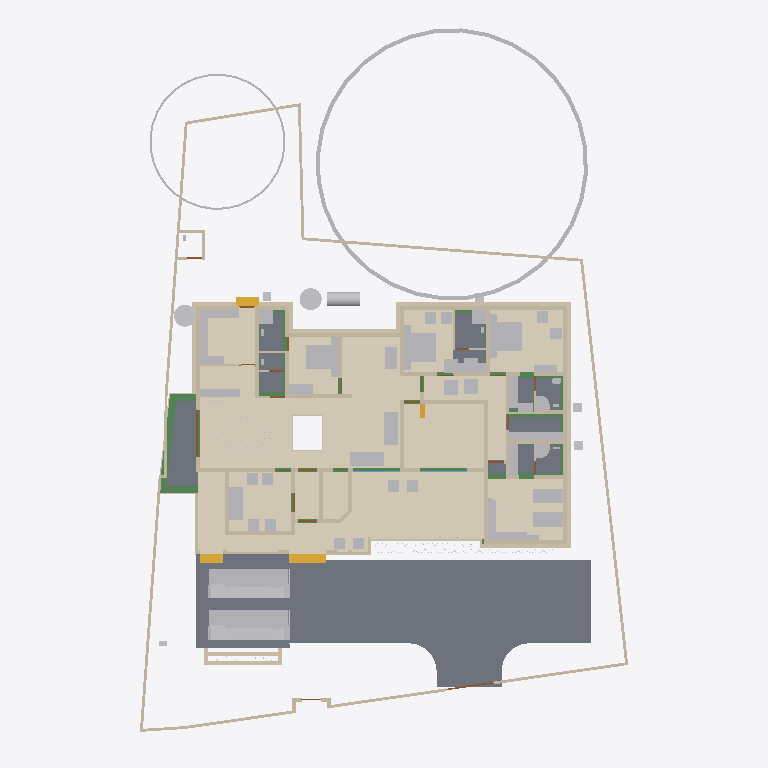
Plan cut of the same IFC building model at storey 'Footing' (level -0.87 m, cut at 0.53 m), seen from above with north up, elements coloured by IFC class: 90 walls (beige), 64 other elements (light grey), 21 beams (green), 12 doors (brown), 11 coverings (cream), 10 slabs (grey), 4 stair flights (yellow), 2 windows (light blue). Cut surfaces are drawn darker.
Extent 30.9 m × 45.0 m × 17.1 m (x, y, z). Storeys (7): Footing at -0.87 m; 00 at 0.00 m; GF at 0.45 m; GF Lintel at 2.55 m; FF at 3.45 m; GF-E at 3.45 m; FFtop at 5.70 m. Elements (787): 267 IfcWall, 192 IfcBeam, 61 IfcFurniture, 45 IfcColumn, 29 IfcGeographicElement, 29 IfcWindow, 27 IfcDoor, 22 IfcSlab, 18 IfcSanitaryTerminal, 16 IfcCovering, 12 IfcElectricAppliance, 11 IfcEarthworksFill.

HEADER;
FILE_DESCRIPTION(('ViewDefinition[DesignTransferView]'),'2;1');
FILE_NAME('Sreekesh.ifc','2025-06-17T12:35:46+05:30',(),(),'IfcOpenShell 0.8.3-alpha250612','Bonsai 0.8.3-alpha250612-94452b4','Nobody');
FILE_SCHEMA(('IFC4X3'));
ENDSEC;
DATA;
#1=IFCPROJECT('0aPvmvJuf5owphcfiKWAsN',$,'My Project',$,$,$,$,(#14,#26),#9);
#30=IFCSITE('3jTVXq97zE2OZTfzZH9iYT',$,'My Site',$,$,#53,$,$,$,$,$,$,$,$);
#211744=IFCSITE('2pH2ecD1v9bgK8psTEcl$_',$,'Site',$,$,#211760,#211754,$,$,$,$,$,$,$);
#36=IFCBUILDING('3Bt1MypEf4fuqFfshm9kTs',$,'My Building',$,$,#59,$,$,$,$,$,$);
#333137=IFCBUILDING('2u05Cn$TD6OPdaLJzvNsxO',$,'GFWall',$,$,#333157,$,$,$,$,$,$);
#339211=IFCBUILDING('002Xt49mzDahM74jmffgUi',$,'GF-P',$,$,#339231,$,$,$,$,$,$);
#42=IFCBUILDINGSTOREY('3Yt8GBe1vE1Byt_$JKaQnQ',$,'GF',$,$,#7313,$,$,$,$);
#8023=IFCBUILDINGSTOREY('3LNq90aff4Xhn4xfthWyFx',$,'00',$,$,#8039,$,$,$,$);
#71986=IFCBUILDINGSTOREY('1ZF$IMkzjA5efl8XVVA8ry',$,'FFtop',$,$,#72046,$,$,$,$);
#72129=IFCBUILDINGSTOREY('1Nt2vvvNTB5u0X$NIke4ti',$,'GF Lintel',$,$,#280967,$,$,$,$);
#83382=IFCBUILDINGSTOREY('2do7yjy$r1eOSN7_GxsK9f',$,'FF',$,$,#83409,$,$,$,$);
#301077=IFCBUILDINGSTOREY('1n3LFyF6X708Cvo1r86gbR',$,'Footing',$,$,#301097,$,$,$,$);
#340744=IFCBUILDINGSTOREY('0$aAKYJlj1sB8ELKRxTL7n',$,'GF-E',$,$,#340770,$,$,$,$);
#116871=IFCSLAB('1D4i_90s56vAIuoe4hq8Xo',$,'Slab',$,$,#189037,#116882,$,$);
#330851=IFCCOVERING('3kms8ObvT2A83v6EkiQCtZ',$,'Covering',$,$,#332110,#330862,$,$);
#345031=IFCCOVERING('3RPlCoLTXEkg2LQ5VmhLHT',$,'Covering',$,$,#345237,#345042,$,$);
#339298=IFCCOVERING('0RcNbxwC1BPO6vPsSe5hv0',$,'Covering',$,$,#339326,#339309,$,$);
#189038=IFCSLAB('2JYu6QrLL0QvzbDq4KPxbf',$,'Slab',$,$,#189091,#189049,$,$);
#158109=IFCGEOGRAPHICELEMENT('1ICn9VC11DLu$jSeyjW6na',$,'GeographicElement',$,$,#159277,#158141,$,$);
#344009=IFCCOVERING('2wUE701ff3ZBcv_UhuFthK',$,'Covering',$,$,#344035,#344020,$,$);
#344036=IFCCOVERING('0d2zgKDdP8dwFGBu$GD38F',$,'Covering',$,$,#344995,#344047,$,$);
#343848=IFCCOVERING('0UuWKOFoDDYvmplRYi7h7d',$,'Covering',$,$,#343876,#343859,$,$);
#339327=IFCCOVERING('2gdKm_COPCGQt2$pqnEIyy',$,'Covering',$,$,#339363,#339338,$,$);
#146729=IFCVEHICLE('0zRPRsukT96P6cuFPGiKs1',$,'Vehicle',$,$,#189086,#146742,$,$);
#70155=IFCVEHICLE('3fs_92XJnE9xh12t4cEAUA',$,'Vehicle',$,$,#189081,#70187,$,$);
#330794=IFCSLAB('2m4RWmARb8ng3Ygm017ww6',$,'Slab',$,$,#332135,#330805,$,$);
#343931=IFCCOVERING('0kYX189Jf7CBGn9ceIdHnd',$,'Covering',$,$,#343981,#343942,$,$);
#343982=IFCCOVERING('3pEdpTjbjFLQ$oJNw_068r',$,'Covering',$,$,#344008,#343993,$,$);
#330623=IFCSLAB('2hl_cfSjf0sAYKs4IehkNU',$,'Slab',$,$,#330653,#330634,$,$);
#330566=IFCSLAB('1KV5e4N_LAjfJ$UL2nwl3p',$,'Slab',$,$,#332115,#330577,$,$);
#66022=IFCWALL('2FUeR5sFb9uwjJGdeVWABU',$,'Wall',$,$,#212658,#66028,$,$);
#343904=IFCCOVERING('2DZod39rv4RxPbk5$8U$JL',$,'Covering',$,$,#344990,#343915,$,$);
#330504=IFCSLAB('03xIm3ukzAoQYSdD2H4JTp',$,'Slab',$,$,#330534,#330515,$,$);
#343877=IFCCOVERING('3Wi1uDf0TEzBEG7DUo_LFE',$,'Covering',$,$,#343903,#343888,$,$);
#330654=IFCSLAB('0zeqns1fb6GQhZZBUNJUl9',$,'Slab',$,$,#332120,#330665,$,$);
#90359=IFCWALL('3p_Mlr$7n7WPwtZxEevqS4',$,'Wall',$,$,#333323,#90370,$,$);
#35081=IFCFURNITURE('24hcVyXrH4tf35GE4proyw',$,'Furniture',$,$,#355898,#35113,$,$);
#40270=IFCFURNITURE('1aP3zeWsL0ZQXEuRipuWXs',$,'Furniture',$,$,#355903,#40283,$,$);
#158156=IFCGEOGRAPHICELEMENT('2JlHSkVhjCZPlJyc1W8A6K',$,'GeographicElement',$,$,#159282,#158188,$,$);
#65997=IFCWALL('1DC2$ngnnDR8Q9h6mAR0js',$,'Wall',$,$,#345521,#66003,$,$);
#330680=IFCSLAB('2fqwCXX4D8Vwt6ELtzQYwL',$,'Slab',$,$,#332125,#330691,$,$);
#76812=IFCFURNITURE('0TjK6ZDxX03eSWHk61hTjB',$,'Furniture',$,$,#355958,#87231,$,$);
#285749=IFCWALL('23M4dZECv7RPP4RWKkyrhY',$,'Wall.082',$,$,#286025,#285760,$,$);
#222195=IFCWALL('2ixJvC9dH599amejUM2w6G',$,'Wall',$,$,#293165,#222215,$,$);
#309133=IFCWALL('2VcyNDgMn9VgDTDYN_$YR$',$,'Wall',$,$,#315096,#309144,$,$);
#3067=IFCWALL('3GZ$skLXf6OgGR8mfLciD_',$,'Wall',$,$,#333298,#3073,$,$);
#3520=IFCWALL('1kfIyPN_b4JPSDED46DDvv',$,'Wall',$,$,#333253,#3526,$,$);
#309107=IFCWALL('01iQiyD9jF981ZNgDvXuAr',$,'Wall',$,$,#315514,#309118,$,$);
#332270=IFCBEAM('2xaS$r06b4vf3tMS9n7DUs',$,'Beam',$,$,#332397,#332289,$,$);
#33203=IFCFURNITURE('17qZxJfnjAUwxgeyWuttn3',$,'Furniture',$,$,#355913,#33235,$,$);
#2872=IFCWALL('0VICnwrYLCM9IhHcjSiD9g',$,'Wall',$,$,#333268,#2879,$,$);
#33248=IFCFURNITURE('2bin7WsULDjPeLfYKRFVAv',$,'Furniture',$,$,#355918,#33261,$,$);
#119695=IFCFURNITURE('0QVhsRe3v2xh1mazg7g3pY',$,'Furniture',$,$,#355923,#119726,$,$);
#344905=IFCTANK('1rgzyVEiLBxg3a44n21QEG',$,'Tank',$,$,#345830,#344917,$,$);
#40437=IFCFURNITURE('0T3ErBLYfCbANjLJsek21j',$,'Furniture.012',$,$,#355938,#40450,$,$);
#18348=IFCWALL('1c7n2BYDr8yh53xvaRXxqS',$,'Wall',$,$,#333238,#18359,$,$);
#209390=IFCFURNITURE('1qta$LkA5AceF3Xp8O0QAN',$,'Furniture',$,$,#356023,#209402,$,$);
#40382=IFCFURNITURE('3pKgwG2ITCbQ1PcX8XbhFK',$,'Furniture',$,$,#355908,#40414,$,$);
#322593=IFCBEAM('0JThVjgLz2c8tnzX3fx6cE',$,'Beam',$,$,#323689,#322604,$,$);
#226167=IFCWALL('1JVywoPUH41xuuLQv_Mf23',$,'Wall.082',$,$,#226244,#226178,$,$);
#344882=IFCWASTETERMINAL('0v1hqfc$r1$wf5R2fPkqwY',$,'WasteTerminal',$,$,#345030,#344893,$,$);
#345472=IFCWALL('0yhntx_XHBtOwqFxJIUy0e',$,'Wall.082',$,$,#345566,#345483,$,$);
#344854=IFCWASTETERMINAL('3h7h8u_I98lOH4BWXVcUCV',$,'WasteTerminal',$,$,#345025,#344866,$,$);
#355401=IFCFURNITURE('1ZMS8SRrzDlwZAJNK6Cc1b',$,'Furniture',$,$,#356098,#355415,$,$);
#2959=IFCWALL('3OEI3BHmD4XPtrMwXvI884',$,'Wall',$,$,#333218,#2970,$,$);
#41614=IFCSTAIRFLIGHT('3mjK21MVj5Wxp88atmNL9l',$,'StairFlight',$,$,#143920,#41646,$,2,1,0.150000005960464,0.25,.STRAIGHT.);
#65947=IFCWALL('08s$eE7qfC1vtHJbeTdsNK',$,'Wall',$,$,#211965,#65953,$,$);
#109389=IFCFURNISHINGELEMENT('2eQ9uL$OD2E9oWgv9ZYd3O',$,'FurnishingElement',$,$,#109815,#109402,$);
#3151=IFCWALL('2frHB1bR9FtP23RXamn7Ko',$,'Wall',$,$,#333488,#3162,$,$);
#4009=IFCWALL('2lHSG51rHEfeNsY_Rnf304',$,'Wall',$,$,#333173,#4020,$,$);
#308639=IFCWALL('0UYp14YpP1MAW0yCb4nw87',$,'Wall',$,$,#315836,#308650,$,$);
#65878=IFCWALL('1RxXXtAKb3$uqm3spal5Ab',$,'Wall.049',$,$,#212025,#65884,$,$);
#110356=IFCWALL('3Jc2L501zCIf2lBfrewdbK',$,'Wall',$,$,#292962,#110367,$,$);
#18016=IFCWALL('2qNYwIywzDnw0eOADeB3_0',$,'Wall',$,$,#333363,#18027,$,$);
#18042=IFCWALL('3bhXUDB39FaPZW_NASdZlT',$,'Wall',$,$,#333503,#18053,$,$);
#73976=IFCFURNITURE('0_rDbuDo58VxsMmqMXWGXl',$,'Furniture',$,$,#355953,#73989,$,$);
#101757=IFCWALL('3Re5U6AfH5hRjhCU8HzlUQ',$,'Wall',$,$,#149415,#101777,$,$);
#51281=IFCFURNITURE('055N_$xmX9ZQbc0CYFtvE3',$,'Furniture',$,$,#355943,#73671,$,$);
#51371=IFCFURNITURE('0yYwZAg3jFQvkxBxQ0MGp1',$,'Furniture',$,$,#355948,#73713,$,$);
#18672=IFCWALL('0s5YaOi8jF58ocUKtzFB68',$,'Wall',$,$,#333183,#18683,$,$);
#355532=IFCFURNITURE('2ixD7L4W9Bx8pq5JDxu0EW',$,'Furniture',$,$,#356108,#355546,$,$);
#18525=IFCWALL('2nl9frQ2v9fwHEG6jroVG1',$,'Wall',$,$,#333413,#18536,$,$);
#8133=IFCWALL('2NV9tTUID8IOq7fV7oI$I_',$,'Wall',$,$,#149410,#8144,$,$);
#4130=IFCWALL('1AvIXg7ED1P9NhJbZDV_E1',$,'Wall',$,$,#333378,#4141,$,$);
#18646=IFCWALL('20GHUXbGDFDBHE5XphavUy',$,'Wall',$,$,#333423,#18657,$,$);
#18194=IFCWALL('1AbV9w0nLBfPekv$ii5eki',$,'Wall',$,$,#333348,#18205,$,$);
#18392=IFCWALL('2Hkjxieqv1Fue5ySQ6NeWL',$,'Wall',$,$,#333293,#18403,$,$);
#18588=IFCWALL('0dH3P3qYrCC8jvNsEw9m9T',$,'Wall',$,$,#333478,#18599,$,$);
#309185=IFCWALL('1RTxTTrCL8QeAofqzjoycv',$,'Wall',$,$,#314935,#309196,$,$);
#327920=IFCBEAM('1u9voof95Cp8BkjJqPE6_U',$,'Beam',$,$,#332415,#327939,$,$);
#302165=IFCWALL('1$HxsBOwj5nRXfdvXyY53f',$,'Wall',$,$,#303384,#302176,$,$);
#321451=IFCBEAM('3708yRWgLANO$UXD9FgLFU',$,'Beam',$,$,#321653,#321462,$,$);
#322340=IFCBEAM('3$k90v2JXBwOG_BKNDj5UO',$,'Beam',$,$,#324461,#322351,$,$);
#4072=IFCWALL('0Y3rN168r7Jxb0OqetfU7X',$,'Wall',$,$,#333448,#4083,$,$);
#78352=IFCFURNITURE('3keQdM9i5FJ9JBwmsM_Qg3',$,'Furniture',$,$,#355933,#286314,$,$);
#286840=IFCFURNITURE('2gS_n6rBD4phTUvATNAFvz',$,'Furniture',$,$,#356123,#286851,$,$);
#321351=IFCBEAM('1002koZ$TEXecTxtQvSjVq',$,'Beam',$,$,#321418,#321362,$,$);
#285691=IFCWALL('3FXX66X1H7gQUhINB1ZqHj',$,'Wall.082',$,$,#285831,#285702,$,$);
#329035=IFCWALL('2$n50xrj53zPnnhI4Jq0HX',$,'Wall',$,$,#329395,#329055,$,$);
#308743=IFCWALL('3Tnn_JHV999eTqU$lk38Gu',$,'Wall',$,$,#316036,#308754,$,$);
#205023=IFCWALL('2UCXlaZiz9gRZ4iLCU3mzL',$,'Wall',$,$,#333473,#205034,$,$);
#83455=IFCFURNITURE('1mlyFenrv09BWq3My2l6Hk',$,'Furniture',$,$,#355663,#83468,$,$);
#120204=IFCFURNITURE('2iHjZ0p959Fu5tuupImsd5',$,'Furniture',$,$,#355673,#120217,$,$);
#286754=IFCFURNITURE('0CTrKXjzT4nwS33fIVpOOp',$,'Furniture',$,$,#356128,#286765,$,$);
#41688=IFCSTAIRFLIGHT('0VcD2gJAfBIuw$lMxDzKKO',$,'StairFlight',$,$,#283276,#118718,$,2,1,0.150000005960464,0.25,.STRAIGHT.);
#79990=IFCSTAIRFLIGHT('1DnY2XVefC_QhnIFzju6yh',$,'StairFlight',$,$,#80105,#148959,$,$,$,$,$,$);
#16913=IFCWALL('3FSYpd1tn9SgCqZ8sPMfkT',$,'Wall',$,$,#333223,#16924,$,$);
#322219=IFCBEAM('0SNQ61idv8nAn9s$w1aH4x',$,'Beam',$,$,#322295,#322230,$,$);
#50229=IFCSANITARYTERMINAL('1fOwUzmtv9afxOsUQO0pB7',$,'SanitaryTerminal',$,$,#51448,#50242,$,$);
#52186=IFCSANITARYTERMINAL('31xwdd6k9ESw7YnQ1LspId',$,'SanitaryTerminal',$,$,#52351,#52199,$,$);
#106041=IFCSANITARYTERMINAL('3sA1eoE299ufpxJw1HaYmz',$,'SanitaryTerminal',$,$,#106132,#109542,$,$);
#302139=IFCWALL('3JfewLUD57vv22OwwmUUes',$,'Wall',$,$,#302983,#302150,$,$);
#51057=IFCSANITARYTERMINAL('1TZeRF9t54uwS6h95ZvvLS',$,'SanitaryTerminal',$,$,#206007,#109527,$,$);
#4193=IFCWALL('1S26G2gIX1gA7ikyBlvCVo',$,'Wall',$,$,#333513,#4204,$,$);
#24001=IFCWALL('3hphgpD2b28xqT53FPskSj',$,'Wall',$,$,#333408,#24012,$,$);
#4400=IFCWALL('2EfOldwLX0nA3x6s$146tT',$,'Wall',$,$,#333193,#4411,$,$);
#18431=IFCWALL('0_Fa$t1jbFZejYJKQtXQPU',$,'Wall',$,$,#334104,#18442,$,$);
#355436=IFCFURNITURE('0AyXzAPh113f0lYaDtTOE6',$,'Furniture',$,$,#356103,#355450,$,$);
#23938=IFCWALL('0ZZEq2syzEPfO9qD2AQWDv',$,'Wall',$,$,#333523,#23949,$,$);
#80282=IFCFURNITURE('3InpbPAMj2MBzrSOMYlvHV',$,'Furniture',$,$,#355928,#286215,$,$);
#309159=IFCWALL('1V_dIHu1r0A9eGkskasoOA',$,'Wall',$,$,#316323,#309170,$,$);
#327954=IFCBEAM('0sP03oSW15$QcfoTPLiBso',$,'Beam',$,$,#332626,#327973,$,$);
#301587=IFCWALL('2h55052Ef5nAmrSgnCMKqk',$,'Wall',$,$,#301649,#301598,$,$);
#83410=IFCFURNITURE('0T5vwAhWTCDPBh2zImAynU',$,'Furniture',$,$,#355658,#83442,$,$);
#23640=IFCWALL('0_SaQ7wpHF8PQbZNvLqwvm',$,'Wall',$,$,#342961,#23651,$,$);
#120632=IFCWALL('2Lqjpf9Aj0Vh1iBvOWYUCR',$,'Wall',$,$,#333458,#120643,$,$);
#223884=IFCFURNITURE('1C$dErlHj0B8kGCJOmlvve',$,'Furniture',$,$,#356113,#223895,$,$);
#73868=IFCFURNITURE('0sWiAZchD9CQr_lkdFZUTW',$,'Furniture',$,$,#356133,#352126,$,$);
#109955=IFCWALL('0m53cJKujAOwiy8OxGf4Uf',$,'Wall',$,$,#212433,#109966,$,$);
#119648=IFCFURNITURE('1JYWbcuBf30ORcWZXivos0',$,'Furniture',$,$,#356028,#147144,$,$);
#34185=IFCFURNITURE('2BE9a6LpL91PCj4_J$x9Rr',$,'Furniture',$,$,#356033,#147166,$,$);
#35844=IFCFURNITURE('18HlnwBc9DnAvKFnG7c4d9',$,'Furniture',$,$,#356048,#147232,$,$);
#35870=IFCFURNITURE('0zixzxSUv7NBPjkhBn6BwL',$,'Furniture',$,$,#356053,#147254,$,$);
#35896=IFCFURNITURE('076SYXiXP7jhnOyre$gCoP',$,'Furniture',$,$,#356058,#147276,$,$);
#119601=IFCFURNITURE('3zxgQVx3X9e9K7Uitk4v3$',$,'Furniture',$,$,#356063,#147298,$,$);
#119627=IFCFURNITURE('0dDpUaa6nCsfvkcRPls5fd',$,'Furniture',$,$,#356068,#147320,$,$);
#147480=IFCFURNITURE('00YQdIzvr0bv6uDTc6vlmO',$,'Furniture',$,$,#356073,#147493,$,$);
#222753=IFCFURNITURE('3mJ1p$bc56UALxWDJNN0rm',$,'Furniture',$,$,#356078,#222766,$,$);
#222781=IFCFURNITURE('0v7OEyCvr39hZF6L_IZlKk',$,'Furniture',$,$,#356083,#222794,$,$);
#233035=IFCFURNITURE('2H$5BrOv18cvst8X4y554L',$,'Furniture',$,$,#356088,#233048,$,$);
#233068=IFCFURNITURE('2s9hVLrcDA5wvNZJTkkoKg',$,'Furniture',$,$,#356093,#233081,$,$);
#34206=IFCFURNITURE('0Tjm9jror8bPxG689sHAj8',$,'Furniture',$,$,#356038,#147188,$,$);
#34232=IFCFURNITURE('0VTCb1Evn558OH68N69Eaz',$,'Furniture',$,$,#356043,#147210,$,$);
#323821=IFCBEAM('1t67V$RoL7uxUKYWHLvP$f',$,'Beam',$,$,#324332,#323832,$,$);
#72992=IFCWALL('0nKeLZCI54WeIG0cLfl1fW',$,'Wall',$,$,#291617,#73003,$,$);
#23777=IFCWALL('1ASg6knUz7cALk6Wf7iLsx',$,'Wall',$,$,#333483,#23788,$,$);
#205235=IFCWALL('0j$uZz88bBJw4YgnSugDAy',$,'Wall',$,$,#342936,#205266,$,$);
#324042=IFCBEAM('3ga4rtxNr4kAohXQ6w7gaj',$,'Beam',$,$,#324091,#324053,$,$);
#4251=IFCWALL('0Bt3ZVIAf4Xxxu9dLd3uEo',$,'Wall',$,$,#333208,#4262,$,$);
#301497=IFCWALL('279hzSrFnDAemlMzXxDDiC',$,'Wall',$,$,#302855,#301508,$,$);
#72748=IFCWALL('1UbR72eUH7cw3XKVuvBX9f',$,'Wall',$,$,#282393,#72759,$,$);
#24504=IFCWALL('2_1GARUmnBv8h1fVKiMUG8',$,'Wall',$,$,#342956,#24515,$,$);
#323590=IFCBEAM('2KvW8IAv97GwnpIknpGcni',$,'Beam',$,$,#323799,#323601,$,$);
#26789=IFCDOOR('3HF$fS8tX7kw4y81dHWRkr',$,'Door',$,$,#340243,#26820,$,$,$,$,$,$);
#302305=IFCWALL('3X0ERYtZTF3BJUadwFxNGr',$,'Wall',$,$,#303149,#302316,$,$);
#308821=IFCWALL('1i1s3DTsXFIxiXVYQrmqhu',$,'Wall',$,$,#317395,#308832,$,$);
#308535=IFCWALL('1uDvQF6MrF2xTGN_X2nfwO',$,'Wall',$,$,#317173,#308546,$,$);
#116908=IFCWALL('1k3YgD4uj5vPZWbPgSVuxU',$,'Wall.049',$,$,#212306,#116919,$,$);
#323884=IFCBEAM('3lhJIqjUHFKPqemc2JHxqi',$,'Beam',$,$,#323933,#323895,$,$);
#344957=IFCDISTRIBUTIONCHAMBERELEMENT('0oEpjQHxH1QAA_Te2ccyVt',$,'DistributionChamberElement',$,$,#345820,#344965,$,$);
#344971=IFCDISTRIBUTIONCHAMBERELEMENT('3VcK8sIRD7wR7b2vz8aPfU',$,'DistributionChamberElement',$,$,#345825,#344979,$,$);
#4589=IFCWALL('3bxDDefdT5ye1dowu7JjI8',$,'Wall',$,$,#342991,#4600,$,$);
#116735=IFCDOOR('1dZUIR_mr60wAZddeiCYTI',$,'Door',$,$,#281598,#116767,$,1.79999995231628,3.0,$,$,$);
#301466=IFCWALL('1s0ZYKiyP5FObNA1y255NL',$,'Wall',$,$,#301771,#301477,$,$);
#117002=IFCWALL('2_YAAq8JL4QhCYm3Y6yZZ5',$,'Wall.049',$,$,#212688,#117013,$,$);
#344928=IFCDISTRIBUTIONCHAMBERELEMENT('1vqvtC3CfC5Q3QhVXRqGv7',$,'DistributionChamberElement',$,$,#345810,#344937,$,$);
#117253=IFCWALL('2NQIKohcDAsQMbNSTdACJd',$,'Wall.049',$,$,#212331,#117264,$,$);
#120178=IFCFURNITURE('3B72thXyv9O9ulb3GsUrVj',$,'Furniture',$,$,#355668,#120191,$,$);
#356625=IFCSTAIRFLIGHT('11NzQP0GP46gGH8bKAxyP$',$,'StairFlight',$,$,#356713,#356634,$,$,$,$,$,$);
#107612=IFCWALL('1wbyz7uCHF0uVxGjaI6PCG',$,'Wall',$,$,#291943,#107632,$,$);
#332304=IFCWALL('0ZmojOdCnDxP$iDjWVcZ2G',$,'Wall',$,$,#332530,#332324,$,$);
#317730=IFCBEAM('2mrV8yaEnDUe8ggogRJUJt',$,'Beam',$,$,#323710,#317737,$,$);
#110674=IFCWALL('1a_hfYQo5DRgtEum677ZGl',$,'Wall',$,$,#292365,#110685,$,$);
#328429=IFCWALL('2kbqNKfzvEQ9JHWg3KnlRz',$,'Wall',$,$,#329660,#328449,$,$);
#223921=IFCFURNITURE('1K18So2Rn27hnWhf$k8um7',$,'Furniture',$,$,#356118,#223932,$,$);
#107479=IFCWALL('3KZ4OolNX49g0qDQdB_093',$,'Wall',$,$,#292929,#107499,$,$);
#86967=IFCFURNITURE('2XUZmvobvC1gsAzioRJWb7',$,'Furniture',$,$,#355963,#86999,$,$);
#87027=IFCFURNITURE('3Mt86jJJP8ieSvneq7zau6',$,'Furniture',$,$,#355968,#87040,$,$);
#87048=IFCFURNITURE('3SbcOvQD51GhDFdMrfJy7o',$,'Furniture',$,$,#355973,#87061,$,$);
#87095=IFCFURNITURE('2nTbUK8Q9CwehFexi7HpJk',$,'Furniture',$,$,#355983,#87108,$,$);
#87116=IFCFURNITURE('1K5CC3v$51_RkeRHCfWF1K',$,'Furniture',$,$,#355988,#87129,$,$);
#23702=IFCWALL('3vhPPX9TvFw8zHVZM78jVj',$,'Wall',$,$,#342931,#23713,$,$);
#142855=IFCWALL('3He7Itb7P9dxU082DYUy3x',$,'Wall',$,$,#333438,#142866,$,$);
#22728=IFCWALL('0eBbQlH7v64usfOLZyJNbw',$,'Wall',$,$,#342941,#22739,$,$);
#51397=IFCSANITARYTERMINAL('3twKXpJgX3DQcQMUJPSheZ',$,'SanitaryTerminal',$,$,#105095,#51410,$,$);
#320745=IFCBEAM('3QKYyvE2D249bj17yoTvJ3',$,'Beam',$,$,#321028,#320756,$,$);
#87074=IFCFURNITURE('30UJjqf1X57hbrPqq67ADj',$,'Furniture',$,$,#355978,#87087,$,$);
#283125=IFCWALL('1ThztmO4DFMRf43v$jklMQ',$,'Wall',$,$,#292675,#283136,$,$);
#100471=IFCWINDOW('3ly7uZN$bElgbY1ypIkt4k',$,'Window',$,$,#333468,#100484,$,2.09999990463257,3.0,$,.TRIPLE_PANEL_VERTICAL.,$);
#100138=IFCWINDOW('03pSbf9VzBmOfvyVNZLBl9',$,'Window',$,$,#120631,#100170,$,2.09999990463257,3.0,$,.TRIPLE_PANEL_VERTICAL.,$);
#4282=IFCWALL('3LtaSWCE92ufRXUd3DO8_e',$,'Wall',$,$,#333358,#4293,$,$);
#110898=IFCWALL('1K4878DyjBfAhCF5jh34Xt',$,'Wall',$,$,#292388,#110909,$,$);
#328180=IFCWALL('0ABhG_1I127Plb3g$lDZDb',$,'Wall',$,$,#329143,#328200,$,$);
#344943=IFCDISTRIBUTIONCHAMBERELEMENT('19F91Q9CbEHf5vxAzZGpDM',$,'DistributionChamberElement',$,$,#345815,#344951,$,$);
#116971=IFCWALL('08FBn4OWj7ogBqhIhITLuq',$,'Wall.049',$,$,#212683,#116982,$,$);
#107115=IFCSLAB('2WfKfjDrX2bAvlVSkqt8hs',$,'Slab',$,$,#149390,#107130,$,$);
#107142=IFCSLAB('2X2MSE$PfAlPCABr99DsiG',$,'Slab',$,$,#149395,#107153,$,$);
#282433=IFCWALL('1iQBdd0pj7x8XRK7H7syja',$,'Wall',$,$,#292868,#282444,$,$);
#322403=IFCBEAM('1mGLEgzETDLBQiYENDfLOi',$,'Beam',$,$,#322524,#322414,$,$);
#317909=IFCBEAM('2OYSp20lP96eIG25Jc2F89',$,'Beam',$,$,#318172,#317920,$,$);
#107859=IFCPUMP('1xebO22lrBbOBADEX1ov09',$,'Pump',$,$,#149420,#107891,$,$);
#323237=IFCBEAM('38xR2rR0f2chgxSO_jbiZy',$,'Beam',$,$,#326653,#323248,$,$);
#204966=IFCWALL('0KSnhwWa5EOP3oKtdx_S0h',$,'Wall',$,$,#342971,#204977,$,$);
#323406=IFCBEAM('0XzlAaFKP1Qfq62BuIXqcY',$,'Beam',$,$,#326607,#323417,$,$);
#317971=IFCBEAM('3QnKOgsZLCYeMSf9MWwdTD',$,'Beam',$,$,#321450,#317982,$,$);
#9872=IFCDOOR('24C19FSTXCr9YVxTHShicU',$,'Door',$,$,#340278,#9904,$,2.09999990463257,1.20000004768372,$,.DOUBLE_DOOR_SINGLE_SWING.,$);
#17070=IFCDOOR('2w3WWGTtP00h8_PNlhTR$b',$,'Door',$,$,#340283,#17101,$,2.09999990463257,1.20000004768372,$,$,$);
#72383=IFCDOOR('2SskKnwRPAYvoRGF7Ah4dN',$,'Door',$,$,#340288,#72396,$,2.09999990463257,1.20000004768372,$,.DOUBLE_DOOR_SINGLE_SWING.,$);
#282729=IFCWALL('0L3wrSYBnA$xcRhMJRWK$N',$,'Wall',$,$,#282839,#282740,$,$);
#329409=IFCWALL('3Cxk__a$n5$BSk_InZ2945',$,'Wall',$,$,#329678,#329429,$,$);
#322098=IFCBEAM('0k2ARBeCP5HwnZx7ghAKU2',$,'Beam',$,$,#322592,#322109,$,$);
#330997=IFCWALL('39tD5FVKP118VL2c4Zc9md',$,'Wall',$,$,#331747,#331017,$,$);
#331112=IFCWALL('2gYMyGp$j3q8gabQtsJ_Cd',$,'Wall',$,$,#332013,#331132,$,$);
#23875=IFCWALL('0DClOP6mT1CvFzGeMn9ZJc',$,'Wall',$,$,#342906,#23886,$,$);
#24729=IFCWALL('15QyFwFBn9rgpI0zLt9Ihd',$,'Wall.063',$,$,#342916,#24740,$,$);
#323732=IFCBEAM('1OXx1Kj6f1$9xAzTICJ4rk',$,'Beam',$,$,#323820,#323743,$,$);
#76566=IFCWALL('3XvdzCOq1DRgoCqJHOiUDH',$,'Wall',$,$,#333398,#76577,$,$);
#284638=IFCWALL('15zEz4n7H1wQsmaV6rSpKk',$,'Wall',$,$,#294873,#284649,$,$);
#331271=IFCWALL('2kvtI2hObDzRVCJeSkyK89',$,'Wall',$,$,#331765,#331291,$,$);
ENDSEC;
